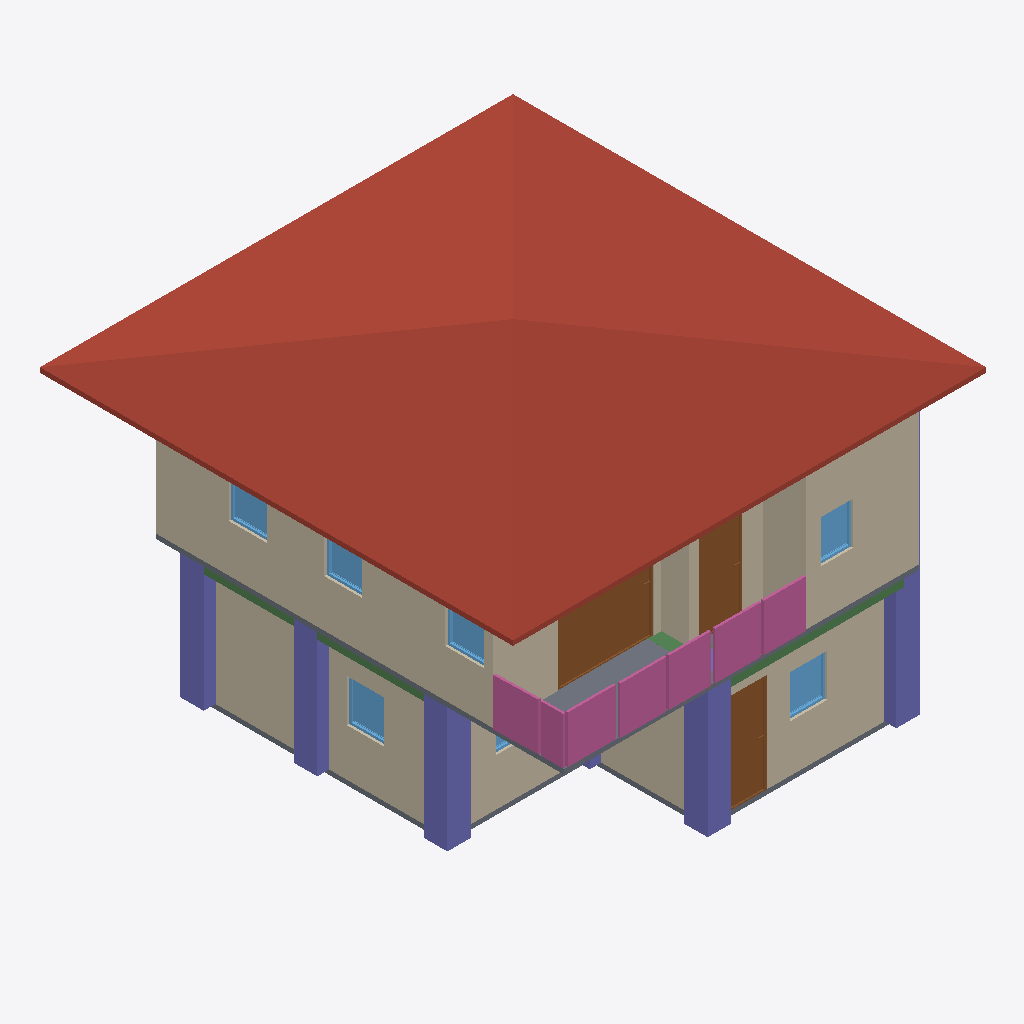
Isometric view of an IFC building model (IFC-SPF (STEP), schema IFC4, length unit metre), seen from the south-west, elements coloured by IFC class: 10 walls (beige), 7 columns (violet), 7 windows (light blue), 4 railings (pink), 3 doors (brown), 3 beams (green), 2 slabs (grey), 1 roof (red-brown).
Extent 10.0 m × 10.0 m × 7.1 m (x, y, z). Storeys (3): GF at 0.00 m; 2F at 3.00 m; Roof at 6.00 m. Elements (109): 27 IfcWall, 24 IfcColumn, 15 IfcBeam, 13 IfcRailing, 11 IfcDoor, 11 IfcWindow, 4 IfcSlab, 2 IfcStairFlight, 1 IfcCovering, 1 IfcRoof.

HEADER;
FILE_DESCRIPTION(('ViewDefinition[DesignTransferView]'),'2;1');
FILE_NAME('s05-activity.ifc','2026-10-07T15:15:21+08:00',(''),(''),'IfcOpenShell 0.8.5-post1','Bonsai 0.8.5-post1','Nobody');
FILE_SCHEMA(('IFC4'));
ENDSEC;
DATA;
#1=IFCPROJECT('1dQwSC3v10KQkcRiY$e38H',$,'My Project',$,$,$,$,(#10,#22),#5);
#27=IFCSITE('2zrB5hZ214HvOpUgHbCrax',$,'My Site',$,$,#50,$,$,$,$,$,$,$,$);
#33=IFCBUILDING('1L2UHPWMDEK81g9twDhfTs',$,'My Building',$,$,#56,$,$,$,$,$,$);
#39=IFCBUILDINGSTOREY('2oh8uMG4XC1BVjTacXehTz',$,'2F',$,$,#16097,$,$,$,$);
#75=IFCBUILDINGSTOREY('2HYcts8frEcvVm97$lw92T',$,'GF',$,$,#91,$,$,$,$);
#12816=IFCBUILDINGSTOREY('00XDYjJNT3Hvoc5JzvHfJG',$,'Roof',$,$,#16222,$,$,$,$);
#12911=IFCROOF('262QJjS45Crfcn2YeWBDdN',$,'Roof',$,$,#16232,#12920,$,$);
#7277=IFCWALL('3$_M3ETa52J89ENRGH2mX9',$,'Wall',$,$,#16117,#7283,$,$);
#265=IFCWALL('3eENI2WEb6QelKJm5tCARo',$,'Wall',$,$,#457,#271,$,$);
#7402=IFCWALL('0VLkvTc4H3R9lKnyN8Ulz1',$,'Wall',$,$,#16137,#7408,$,$);
#99=IFCWALL('2oXvq2AEb2jxvfpgFbkFlL',$,'Wall',$,$,#1442,#107,$,$);
#16385=IFCSLAB('3yqhYtJhv9O8RGW3m4QOMK',$,'Slab',$,$,#16386,#16432,$,$);
#10633=IFCDOOR('1rYSiKFPP1xwm$q$iI5uMh',$,'Door',$,$,#10842,#10641,$,2.09596586227417,2.016486644744873,$,.SINGLE_SWING_LEFT.,$);
#16975=IFCCOLUMN('1cHeEtHrD3OBCv4YZIH1xU',$,'Column',$,$,#16983,#16987,$,$);
#17086=IFCCOLUMN('0kf1Pg$qHBnue2x8sXoDQP',$,'Column',$,$,#17093,#17097,$,$);
#13219=IFCRAILING('3_2XqoIMj7p8PnVYpG3M1C',$,'Railing',$,'FRAMELESS_PANEL',#16182,#13228,$,.USERDEFINED.);
#13267=IFCRAILING('0PExjzJ0j4_RKJCXcZwAkv',$,'Railing',$,'FRAMELESS_PANEL',#16192,#13280,$,.USERDEFINED.);
#17152=IFCCOLUMN('2GqQM8WwrBLAp_AH5Fy3BT',$,'Column',$,$,#17153,#17163,$,$);
#17108=IFCCOLUMN('1LM32HieX5LfM9x17Vt3sx',$,'Column',$,$,#17115,#17119,$,$);
#17130=IFCCOLUMN('1NO9zBgK50RPnd9ZhqWmpL',$,'Column',$,$,#17178,#17141,$,$);
#503=IFCWALL('1uZTXgQInEjOv7smIm85qK',$,'Wall',$,$,#514,#509,$,$);
#541=IFCWALL('0Fh$2YaPnE0gAETK9RvPPT',$,'Wall',$,$,#552,#547,$,$);
#9965=IFCDOOR('1rxmihGaLCwPfh09omcnak',$,'Door',$,$,#10145,#9974,$,2.09596586227417,0.9161030650138855,$,.SINGLE_SWING_LEFT.,$);
#7377=IFCWALL('2Vov4o5Iv4$RQTDKHioVqp',$,'Wall',$,$,#16132,#7383,$,$);
#2358=IFCDOOR('1PdZCee7zDJQFDxbdgEukR',$,'Door',$,$,#2733,#2367,$,2.09596586227417,0.8999999761581421,$,.SINGLE_SWING_LEFT.,$);
#13483=IFCRAILING('0bMG_jGQz48vGH4aEioM__',$,'Railing',$,'FRAMELESS_PANEL',#16202,#13492,$,.USERDEFINED.);
#7302=IFCWALL('13Il43yD18KBQ0OaXKzXWP',$,'Wall',$,$,#16122,#7308,$,$);
#7352=IFCWALL('0qprS81W19nvR$mCvx_c$j',$,'Wall',$,$,#16112,#7358,$,$);
#13341=IFCRAILING('1WqEf_6fH7s9Vc4gOOtU9J',$,'Railing',$,'FRAMELESS_PANEL',#16197,#13350,$,.USERDEFINED.);
#2097=IFCSLAB('2zhb6IXh9CSvfVM6mgmhcd',$,'Slab',$,$,#2105,#2112,$,$);
#7327=IFCWALL('3pHl4O8LD5RQpGAkMmPy2p',$,'Wall',$,$,#16127,#7333,$,$);
#4660=IFCWINDOW('21SKJY8xv4Ox8RTKr6Mz8A',$,'Window',$,$,#4954,#4670,$,0.8999999761581421,0.7977949380874634,$,.SINGLE_PANEL.,$);
#5660=IFCWINDOW('2pO2$TN99BavX87djpwgkf',$,'Window',$,$,#6494,#5670,$,0.8999999761581421,0.792844295501709,$,.SINGLE_PANEL.,$);
#17549=IFCBEAM('16QaOXmpz5CxOKf0TjW8oc',$,'Beam',$,$,#17556,#17560,$,$);
#17593=IFCBEAM('1zy3NlpDj8PReczjLuoskE',$,'Beam',$,$,#17600,#17604,$,$);
#11866=IFCWINDOW('0_y7xe6WX16QWyQlISpBbq',$,'Window',$,$,#18249,#11874,$,0.8999999761581421,0.6791008710861206,$,.DOUBLE_PANEL_VERTICAL.,$);
#12586=IFCWINDOW('21YpflBcnAoATI_ouOcntr',$,'Window',$,$,#12759,#12595,$,0.8999999761581421,0.8148619532585144,$,.SINGLE_PANEL.,$);
#10939=IFCWINDOW('3h2bf5_0f90BzmKAd1LEzR',$,'Window',$,$,#11112,#10948,$,0.8999999761581421,0.8007841110229492,$,.SINGLE_PANEL.,$);
#12331=IFCWINDOW('0VH_wdGNn3P9foh1MMYvqn',$,'Window',$,$,#12504,#12340,$,0.8999999761581421,0.8058102130889893,$,.SINGLE_PANEL.,$);
#17571=IFCBEAM('1DB_n0yOPDzu3cYVuCmpca',$,'Beam',$,$,#17578,#17582,$,$);
#17289=IFCCOLUMN('360YFZDtHEHOR1gEVzZjty',$,'Column',$,$,#17315,#17300,$,$);
#18265=IFCCOLUMN('3NGV5xiNLBIvd$Qn67xd1u',$,'Column',$,$,#18272,#18276,$,$);
#5036=IFCWINDOW('3ksc6Wb016cweXHLa7jcW2',$,'Window',$,$,#5578,#5046,$,0.8999999761581421,1.2082953453063965,$,.DOUBLE_PANEL_VERTICAL.,$);
ENDSEC;
